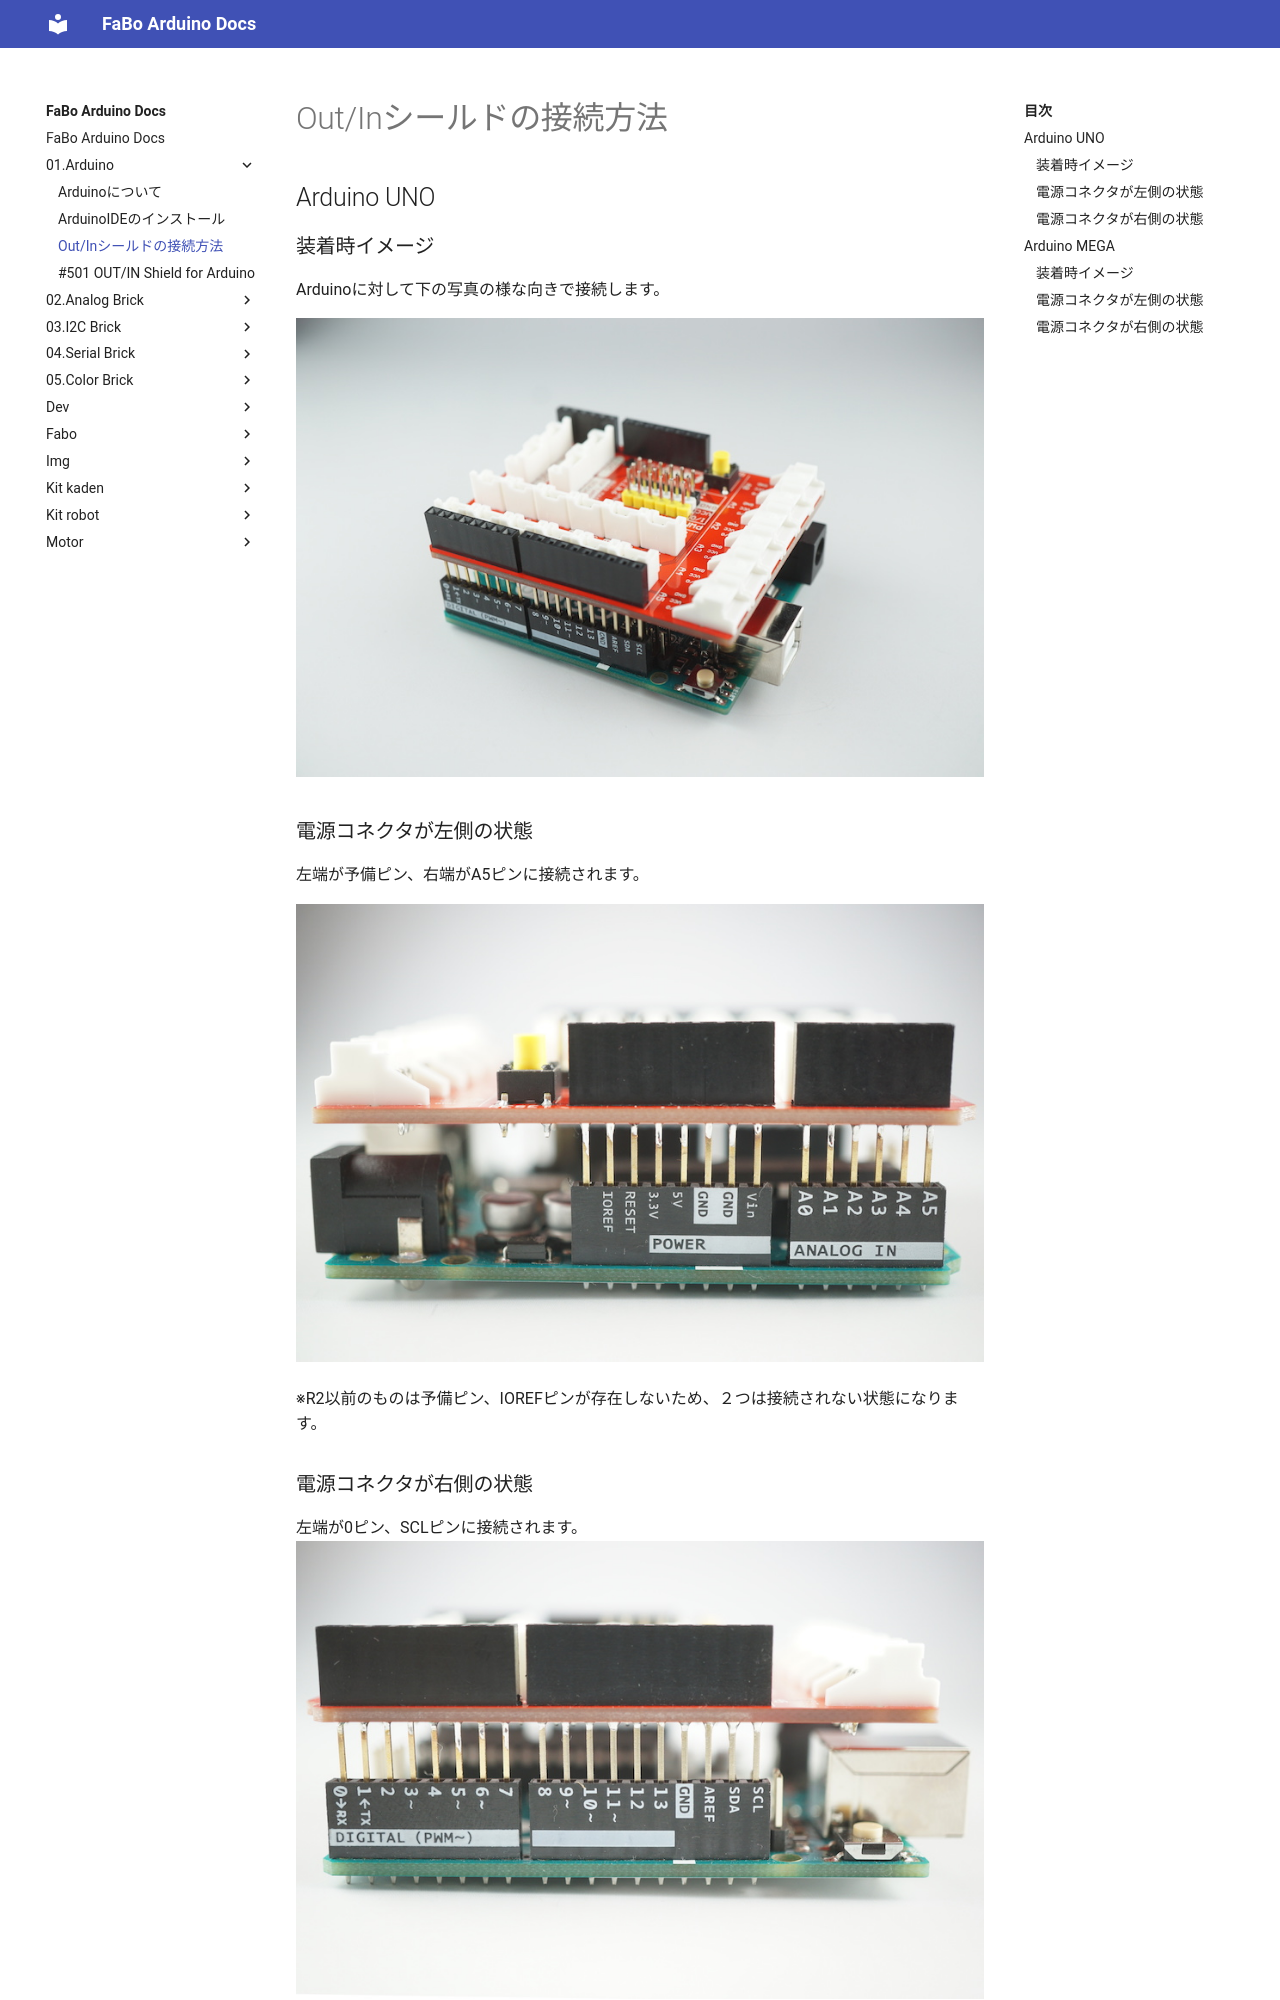

repository: FaBoPlatform/ArduinoDocs · page: 01.Arduino/03.connect_shield/index.html · generator: mkdocs

# Out/Inシールドの接続方法

##Arduino UNO

###装着時イメージ
Arduinoに対して下の写真の様な向きで接続します。

![](../img/dev/arduino/arduino_connect1.jpg)

###電源コネクタが左側の状態
左端が予備ピン、右端がA5ピンに接続されます。

![](../img/dev/arduino/arduino_connect2.jpg)

※R2以前のものは予備ピン、IOREFピンが存在しないため、２つは接続されない状態になります。

###電源コネクタが右側の状態
左端が0ピン、SCLピンに接続されます。
![](../img/dev/arduino/arduino_connect3.jpg)

※R2以前のものはSDAピン、SCLピンが存在しないため、２つは接続されない状態になります。
